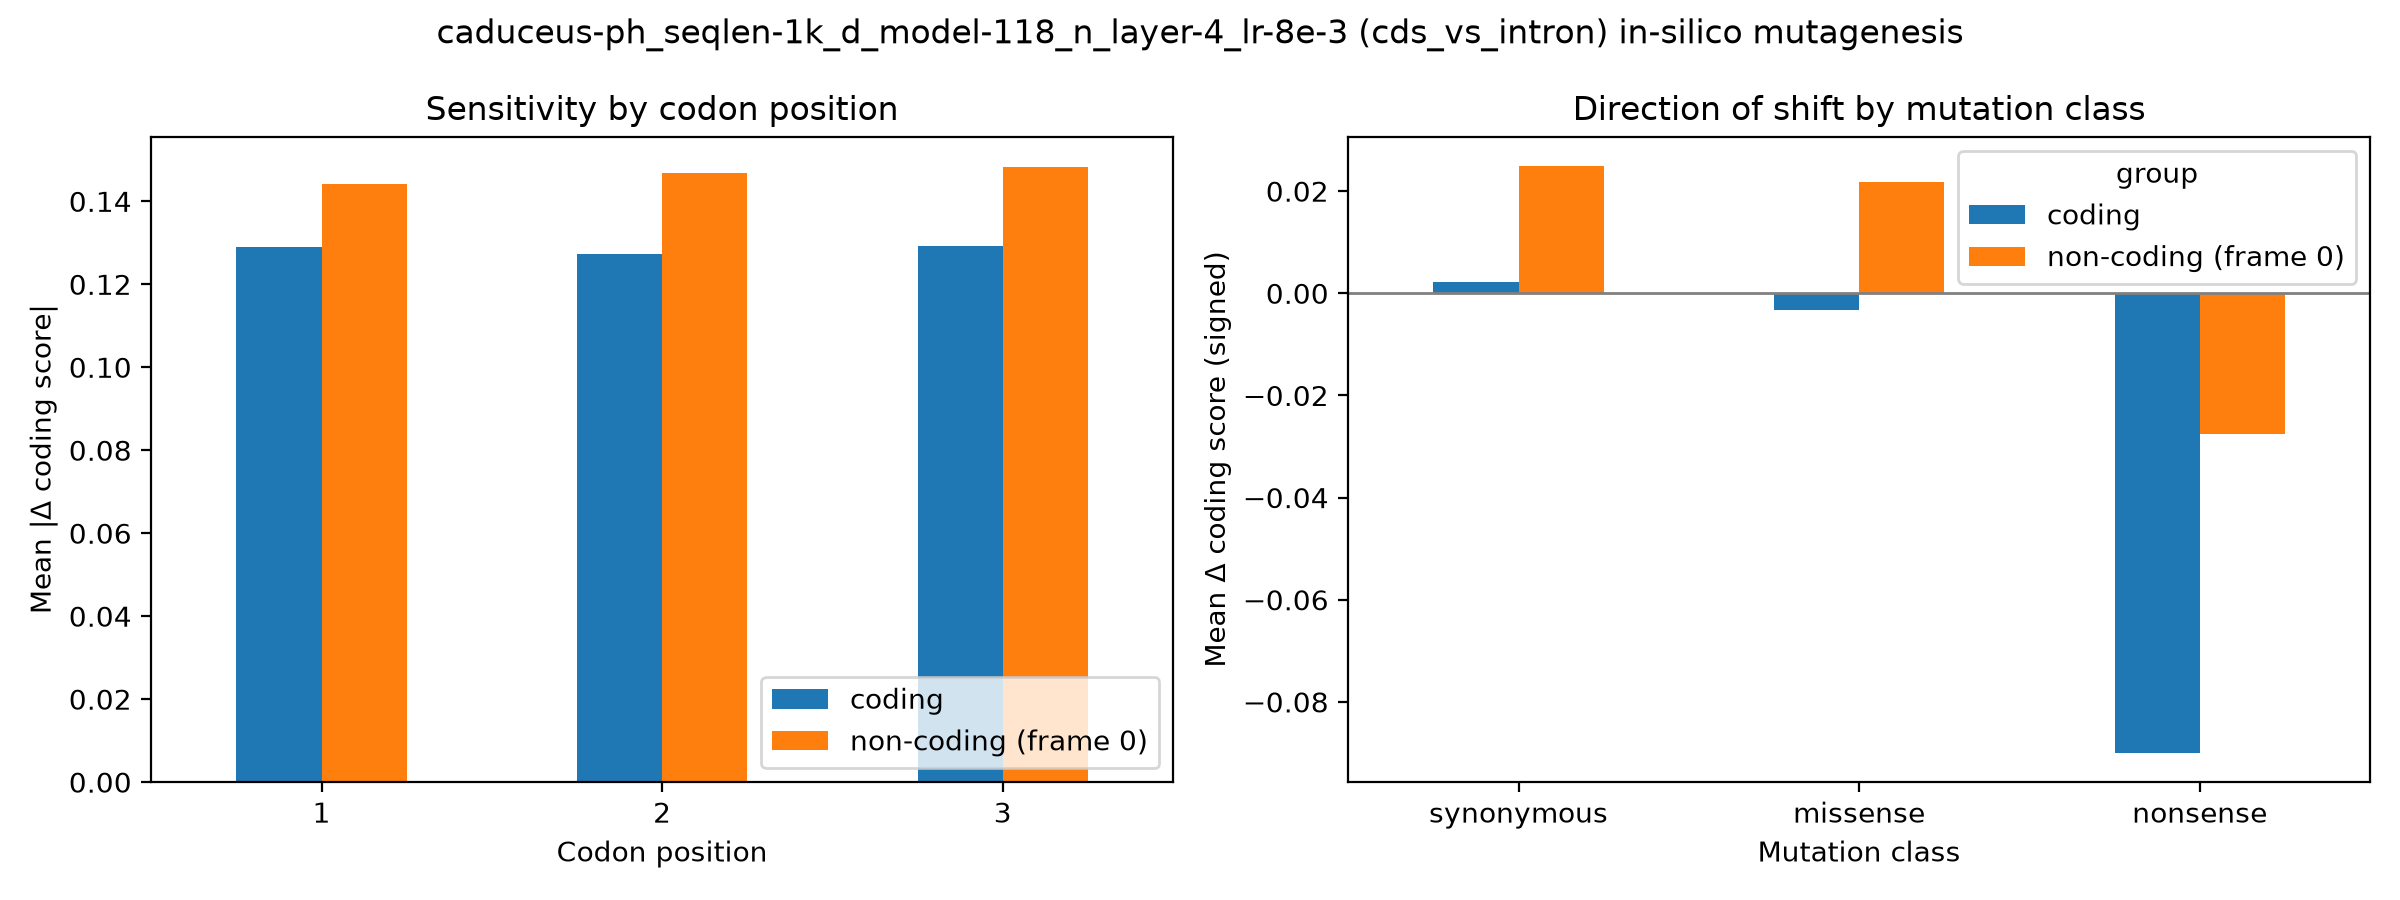

Source data for this figure (header and first rows):
group, codon_pos, mean_abs_delta, n
coding, 1, 0.1289, 18000
coding, 2, 0.1274, 18000
coding, 3, 0.1292, 18000
non-coding (frame 0), 1, 0.1442, 18000
non-coding (frame 0), 2, 0.1468, 18000
non-coding (frame 0), 3, 0.1482, 18000
